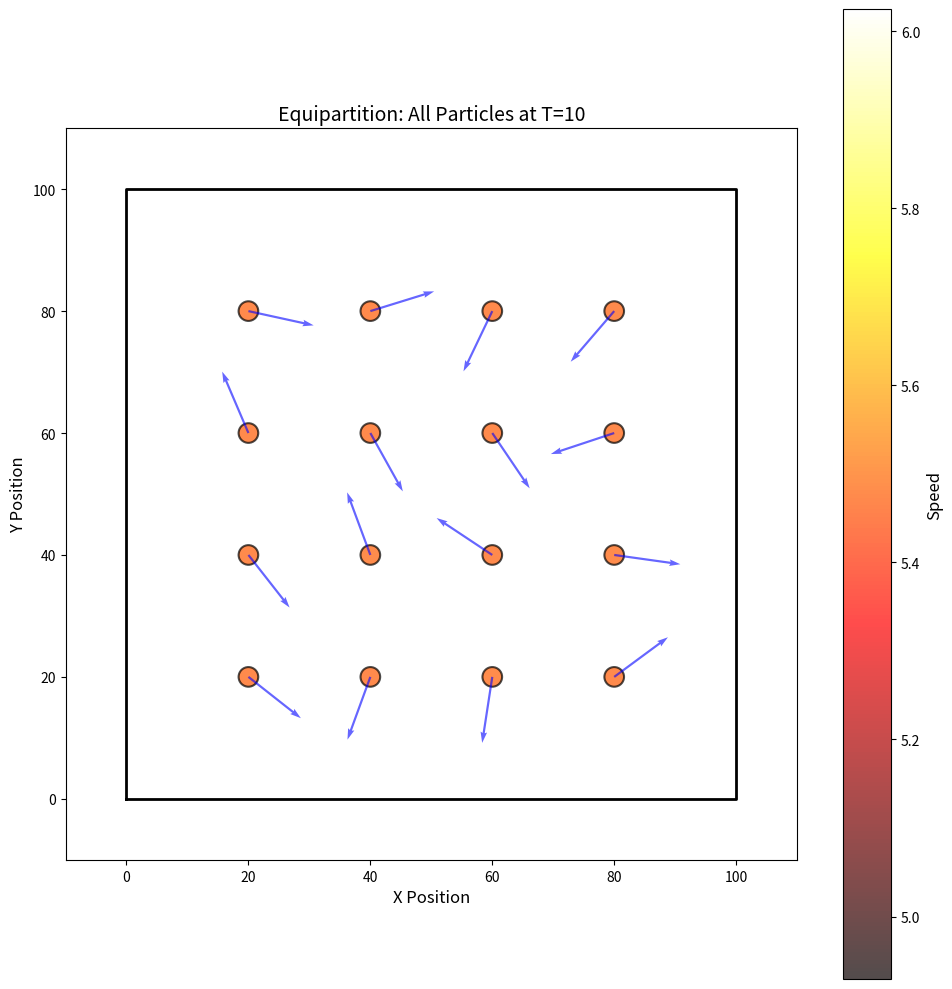
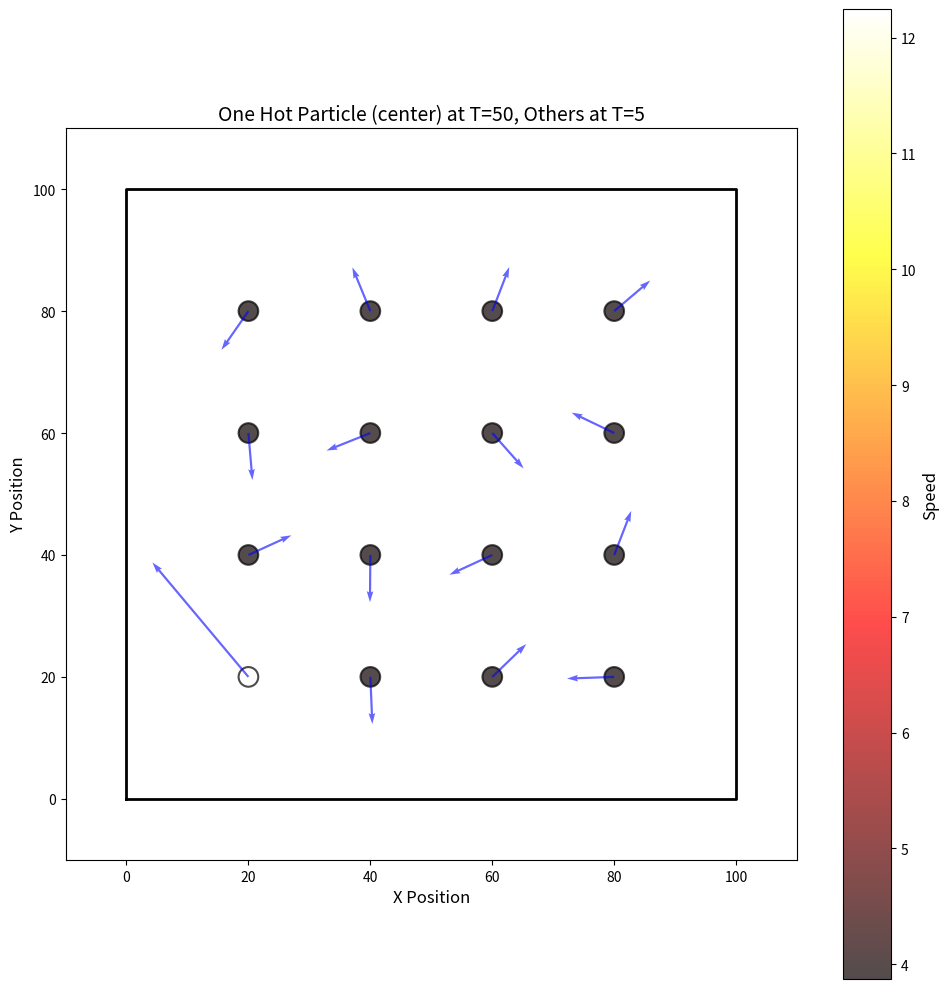

Recreate these plots in Python, in order.
import numpy as np
import math
import matplotlib.pyplot as plt



class Particle():

    def __init__(self, x, y):
        self.x: float = x
        self.y: float = y
        self.vx: float = 0.0
        self.vy: float = 0.0
        self.r: float = 1.0  # particle radius
        self.m: float = 1.0  # particle mass
        self.collision_count: int = 0

    def collision(self):
        pass

class Box():

    def __init__(self, width, height):
        self.width: float = width
        self.height: float = height
        self.gravity_strength: float = 9.8 
        
    def make_grid(self, N: int):
        """Create a grid of N particles evenly spaced in the box."""
        # Calculate grid dimensions - make it roughly square
        n_cols = int(math.ceil(math.sqrt(N)))
        n_rows = int(math.ceil(N / n_cols))

        # Create evenly spaced arrays
        x_array = np.linspace(0, self.width, n_cols + 2)[1:-1]  # Exclude boundaries
        y_array = np.linspace(0, self.height, n_rows + 2)[1:-1]  # Exclude boundaries

        # Create meshgrid
        X, Y = np.meshgrid(x_array, y_array)

        # Flatten and return only N particles (in case n_rows * n_cols > N)
        X_flat = X.flatten()[:N]
        Y_flat = Y.flatten()[:N]

        return X_flat, Y_flat 
    
def initialize(N: int, width: float, height: float):
    """Initialize N particles in a box of given width and height."""
    particles = []
    box = Box(width, height)
    X, Y = box.make_grid(N)
    for i in range(N):
        particles.append(Particle(X[i], Y[i]))
    return particles, box

def init_velocities_equiparition(particles:list[Particle] ,temperature: int, k_B:float = 1.0):
    """Initialize particle velocities according to the equipartition theorem."""
    speed = np.sqrt(3*k_B*temperature/particles[0].m) # root mean square speed, assuming all particles have equal maass
    for p in particles:
        theta = np.random.uniform(0, 2*np.pi)
        p.vx = speed * np.cos(theta) # choosing random x and y components
        p.vy = speed * np.sin(theta)

def init_hot_particle(particles:list[Particle] ,hot_index:int, hot_temperature: int, cold_temperature:int, k_B:float = 1.0):
    """Make a single particle hot and leave the others cold"""
    #Initialize cold particles
    init_velocities_equiparition(particles, cold_temperature, k_B)

    #Make one particle hot
    speed = np.sqrt(3*k_B*hot_temperature/particles[hot_index].m) # root mean square speed, assuming all particles have equal maass
    theta = np.random.uniform(0, 2*np.pi)
    particles[hot_index].vx = speed * np.cos(theta) # choosing random x and y components
    particles[hot_index].vy = speed * np.sin(theta)


def visualize_particles(particles: list[Particle], box: Box, title: str = "Particle Visualization", save_file: str = None):
    """Visualize particles and their velocity vectors."""
    fig, ax = plt.subplots(figsize=(10, 10))

    # Extract particle positions and velocities
    x_positions = [p.x for p in particles]
    y_positions = [p.y for p in particles]
    vx = [p.vx for p in particles]
    vy = [p.vy for p in particles]

    # Calculate speeds for color coding
    speeds = [np.sqrt(p.vx**2 + p.vy**2) for p in particles]

    # Plot particles with color based on speed
    scatter = ax.scatter(x_positions, y_positions, c=speeds, s=200, alpha=0.7,
                         cmap='hot', edgecolors='black', linewidth=1.5)

    # Plot velocity vectors
    ax.quiver(x_positions, y_positions, vx, vy, angles='xy', scale_units='xy',
              scale=0.5, color='blue', alpha=0.6, width=0.003)

    # Draw box boundaries
    ax.plot([0, box.width, box.width, 0, 0],
            [0, 0, box.height, box.height, 0],
            'k-', linewidth=2)

    # Set plot limits and labels
    ax.set_xlim(-box.width*0.1, box.width*1.1)
    ax.set_ylim(-box.height*0.1, box.height*1.1)
    ax.set_aspect('equal')
    ax.set_xlabel('X Position', fontsize=12)
    ax.set_ylabel('Y Position', fontsize=12)
    ax.set_title(title, fontsize=14)

    # Add colorbar
    cbar = plt.colorbar(scatter, ax=ax)
    cbar.set_label('Speed', fontsize=12)

    plt.tight_layout()

    if save_file:
        plt.savefig(save_file, dpi=150, bbox_inches='tight')
        print(f"Saved visualization to {save_file}")
    else:
        plt.show()

    return fig, ax


def run_demo():
    """Run demonstration of particle visualization with different velocity configurations."""
    print("=== Microheat Visualization Demo ===\n")

    # Demo 1: All particles at same temperature
    print("Demo 1: All particles at temperature T=10")
    particles1, box1 = initialize(N=16, width=100.0, height=100.0)
    init_velocities_equiparition(particles1, temperature=10, k_B=1.0)
    visualize_particles(particles1, box1,
                       title="Equipartition: All Particles at T=10",
                       save_file="demo1_equipartition.png")
    plt.close()

    # Demo 2: One hot particle among cold ones
    print("Demo 2: One hot particle (T=50) among cold particles (T=5)")
    particles2, box2 = initialize(N=16, width=100.0, height=100.0)
    init_hot_particle(particles2, hot_index=0, hot_temperature=50, cold_temperature=5, k_B=1.0)
    visualize_particles(particles2, box2,
                       title="One Hot Particle (center) at T=50, Others at T=5",
                       save_file="demo2_hot_particle.png")
    plt.close()

    print("\nDemo complete! Check the saved PNG files.")


if __name__ == "__main__":
    run_demo()






    
    
